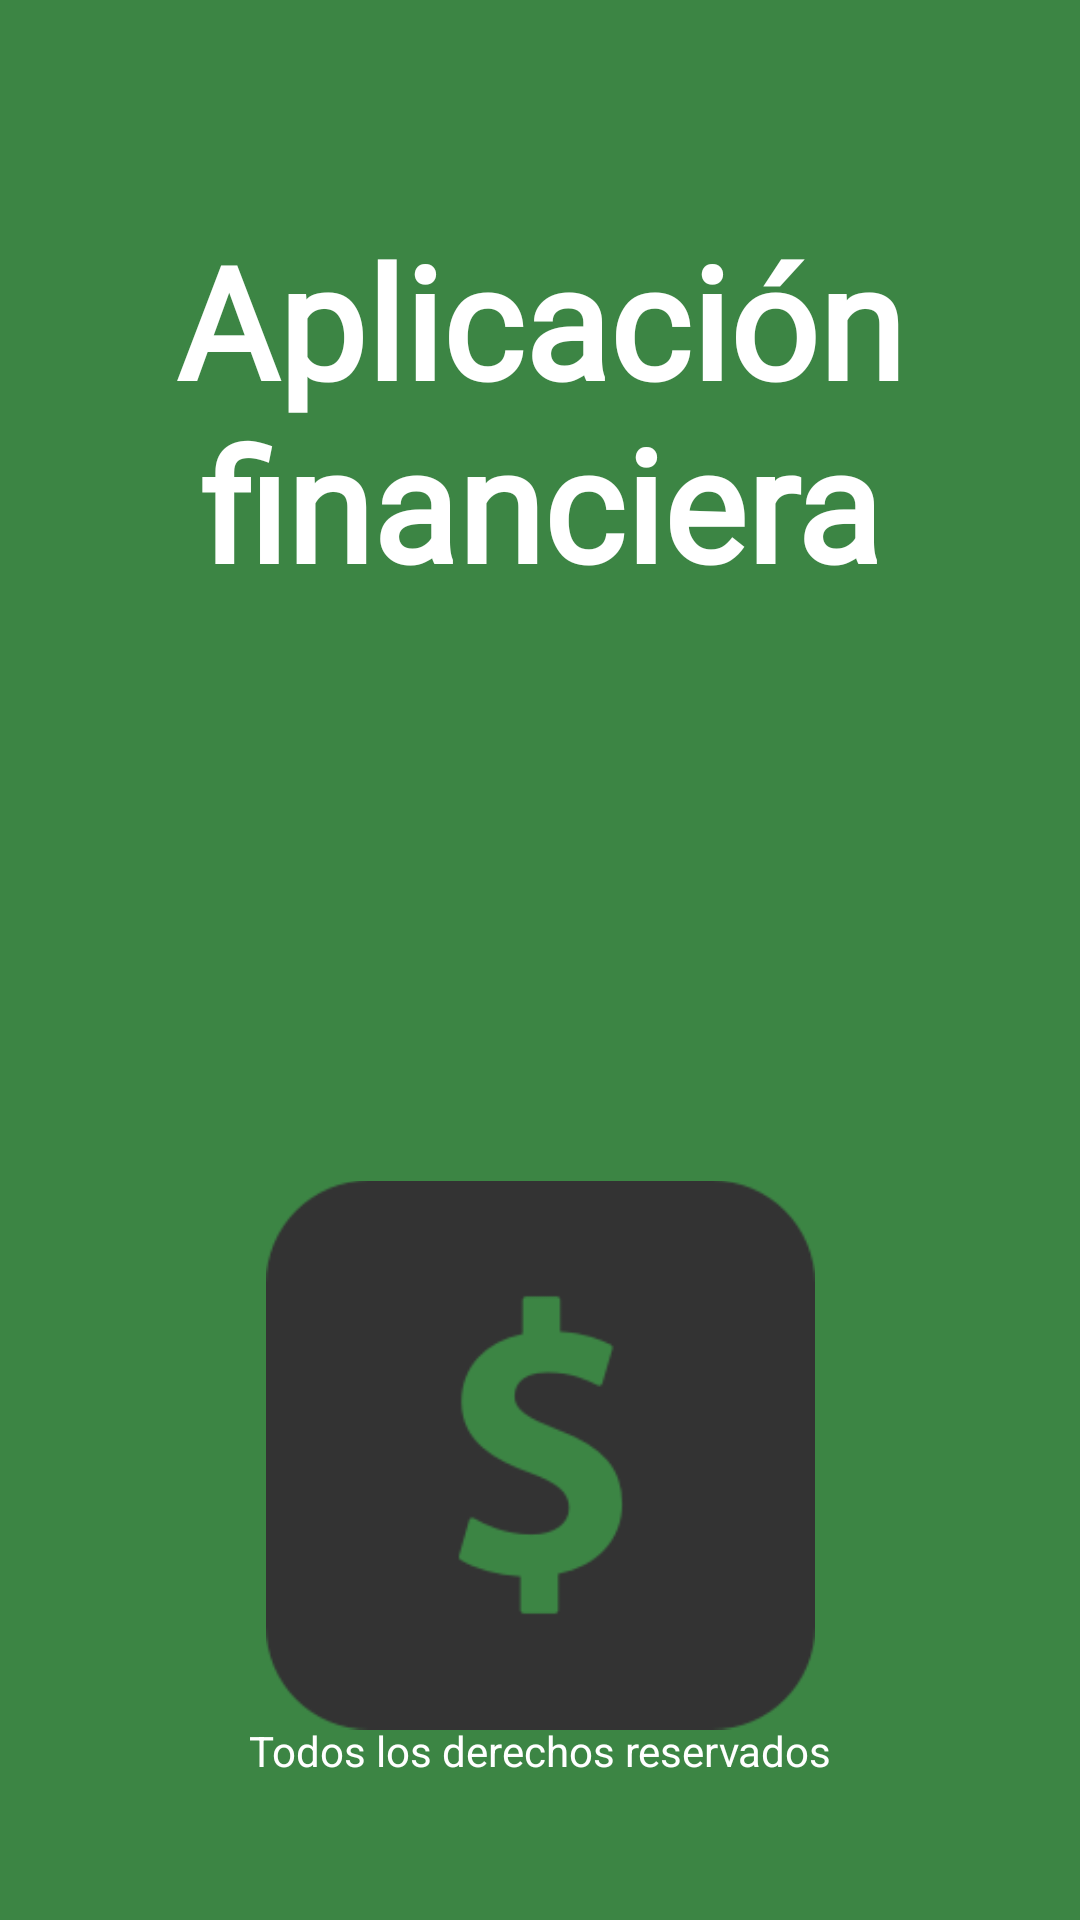

This screen was rendered from an Android layout file. Write that file and the resources it references.
<!-- AndroidManifest.xml: application theme Theme.AplicacionFinancieraJJGD -->
<!-- res/layout/activity_splash.xml -->
<?xml version="1.0" encoding="utf-8"?>
<androidx.constraintlayout.widget.ConstraintLayout xmlns:android="http://schemas.android.com/apk/res/android"
    xmlns:app="http://schemas.android.com/apk/res-auto"
    xmlns:tools="http://schemas.android.com/tools"
    android:id="@+id/main"
    android:layout_width="match_parent"
    android:layout_height="match_parent"
    android:background="@color/verdeSecundario"
    tools:context=".SplashActivity">

    <TextView
        android:id="@+id/textView"
        android:layout_width="327dp"
        android:layout_height="138dp"
        android:layout_marginTop="72dp"
        android:fontFamily="@font/ar_one_sans_medium"
        android:text="Aplicación financiera"
        android:textAlignment="center"
        android:textColor="@color/white"
        android:textSize="52sp"
        android:textStyle="bold"
        app:layout_constraintEnd_toEndOf="parent"
        app:layout_constraintStart_toStartOf="parent"
        app:layout_constraintTop_toTopOf="parent" />

    <ImageView
        android:id="@+id/imageView"
        android:layout_width="183dp"
        android:layout_height="198dp"
        android:layout_marginTop="176dp"
        app:layout_constraintEnd_toEndOf="parent"
        app:layout_constraintStart_toStartOf="parent"
        app:layout_constraintTop_toBottomOf="@+id/textView"
        app:srcCompat="@mipmap/iconoaplicacion192" />

    <TextView
        android:id="@+id/textView2"
        android:layout_width="wrap_content"
        android:layout_height="wrap_content"
        android:layout_marginBottom="47dp"
        android:text="Todos los derechos reservados"
        android:textColor="@color/white"
        app:layout_constraintBottom_toBottomOf="parent"
        app:layout_constraintEnd_toEndOf="parent"
        app:layout_constraintStart_toStartOf="parent" />
</androidx.constraintlayout.widget.ConstraintLayout>
<!-- resources referenced by this layout -->
<resources>
  <color name="verdeSecundario">#3c8544</color>
  <color name="white">#FFFFFFFF</color>
  <!-- mipmap iconoaplicacion192: png bitmap (mipmap-xxhdpi, 6263 bytes) -->
  <style name="Theme.AplicacionFinancieraJJGD" parent="Base.Theme.AplicacionFinancieraJJGD" />
  <style name="Base.Theme.AplicacionFinancieraJJGD" parent="Theme.Material3.DayNight.NoActionBar">
          
          <item name="colorPrimary">@color/verdeSecundario</item>
  
          <item name="colorSecondary">@color/verdePrincipal</item>
      </style>
  <color name="verdePrincipal">#214e26</color>
</resources>
